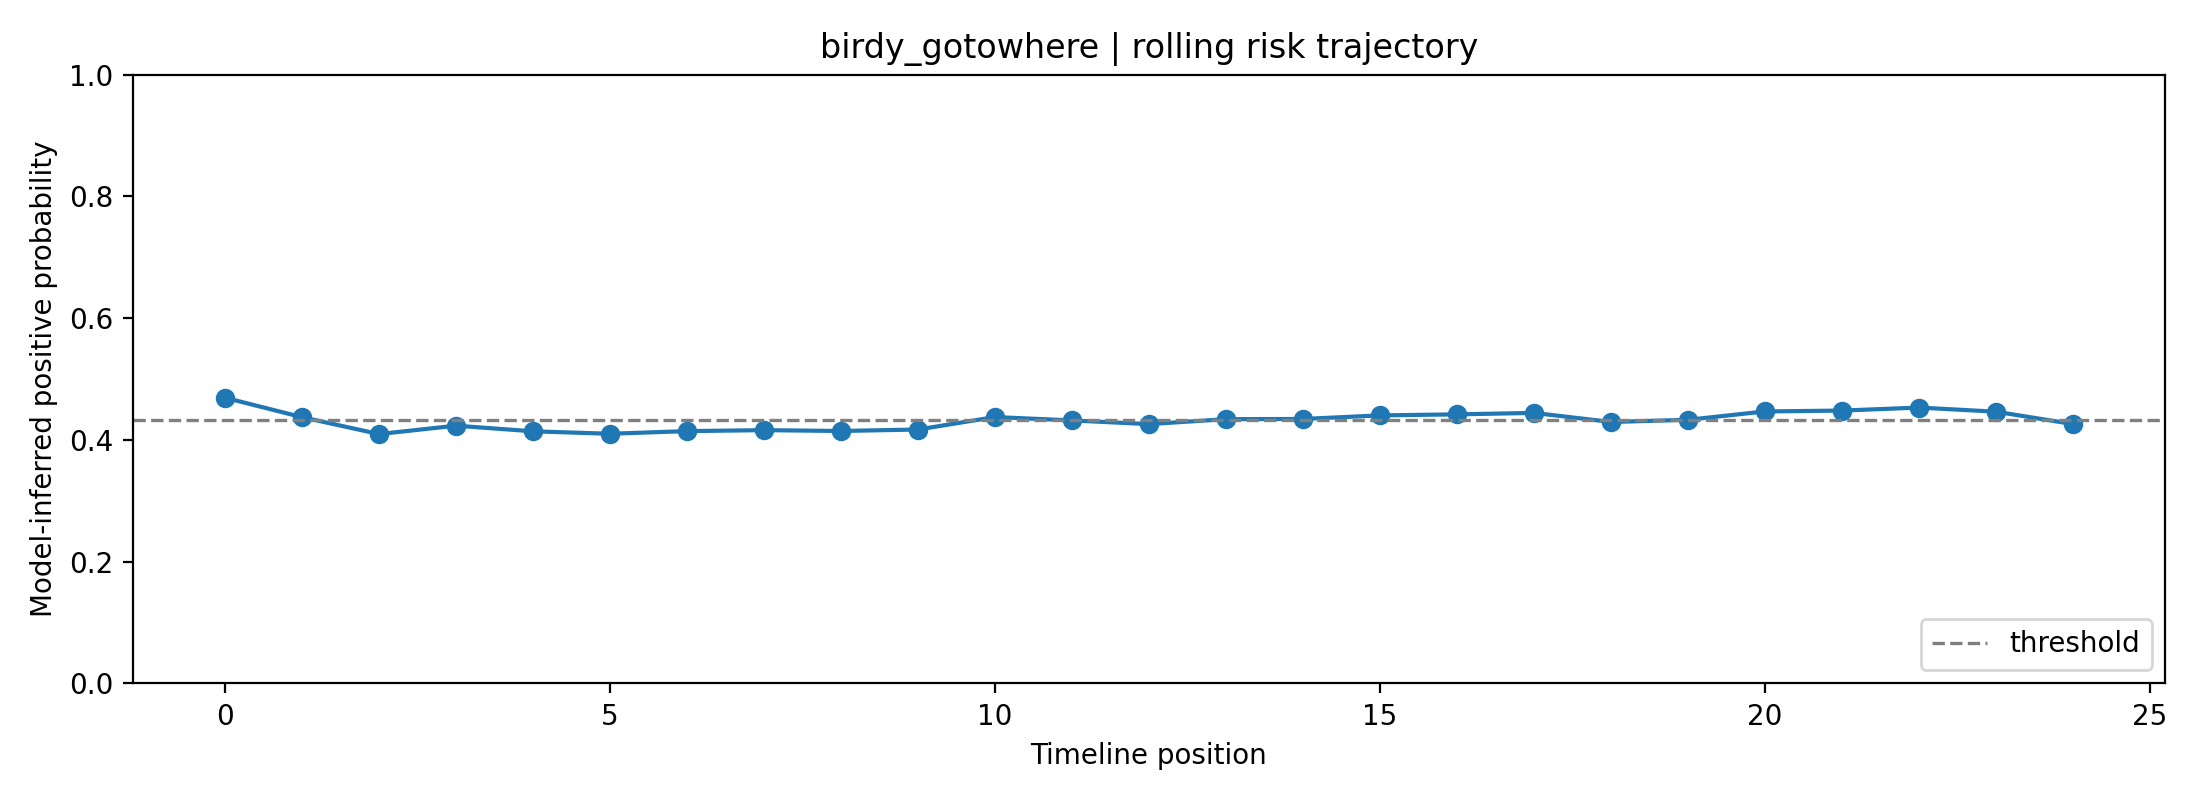

Source data for this figure (header and first rows):
fold, user_id, label, position, risk_prob, raw_prob, logit, n_posts_used, mode
0, birdy_gotowhere, 0, 0, 0.4693, 0.5651, 0.262, 1, rolling
0, birdy_gotowhere, 0, 1, 0.4374, 0.5436, 0.1749, 2, rolling
0, birdy_gotowhere, 0, 2, 0.4096, 0.5245, 0.09815, 3, rolling
0, birdy_gotowhere, 0, 3, 0.4234, 0.5341, 0.1364, 4, rolling
0, birdy_gotowhere, 0, 4, 0.4142, 0.5277, 0.1107, 5, rolling
0, birdy_gotowhere, 0, 5, 0.4101, 0.5249, 0.09953, 6, rolling
0, birdy_gotowhere, 0, 6, 0.4145, 0.5279, 0.1117, 7, rolling
0, birdy_gotowhere, 0, 7, 0.4161, 0.529, 0.1161, 8, rolling
0, birdy_gotowhere, 0, 8, 0.4147, 0.528, 0.1123, 8, rolling
0, birdy_gotowhere, 0, 9, 0.4171, 0.5297, 0.1189, 8, rolling
0, birdy_gotowhere, 0, 10, 0.4376, 0.5438, 0.1755, 8, rolling
0, birdy_gotowhere, 0, 11, 0.432, 0.54, 0.1602, 8, rolling
0, birdy_gotowhere, 0, 12, 0.426, 0.5358, 0.1436, 8, rolling
0, birdy_gotowhere, 0, 13, 0.4341, 0.5414, 0.1659, 8, rolling
0, birdy_gotowhere, 0, 14, 0.4345, 0.5416, 0.1669, 8, rolling
0, birdy_gotowhere, 0, 15, 0.4403, 0.5456, 0.183, 8, rolling
0, birdy_gotowhere, 0, 16, 0.442, 0.5468, 0.1876, 8, rolling
0, birdy_gotowhere, 0, 17, 0.4444, 0.5484, 0.1942, 8, rolling
0, birdy_gotowhere, 0, 18, 0.4295, 0.5382, 0.1532, 8, rolling
0, birdy_gotowhere, 0, 19, 0.4331, 0.5407, 0.1631, 8, rolling
0, birdy_gotowhere, 0, 20, 0.4468, 0.55, 0.2008, 8, rolling
0, birdy_gotowhere, 0, 21, 0.4482, 0.551, 0.2046, 8, rolling
0, birdy_gotowhere, 0, 22, 0.4532, 0.5543, 0.2181, 8, rolling
0, birdy_gotowhere, 0, 23, 0.4464, 0.5497, 0.1996, 8, rolling
0, birdy_gotowhere, 0, 24, 0.426, 0.5359, 0.1437, 8, rolling
